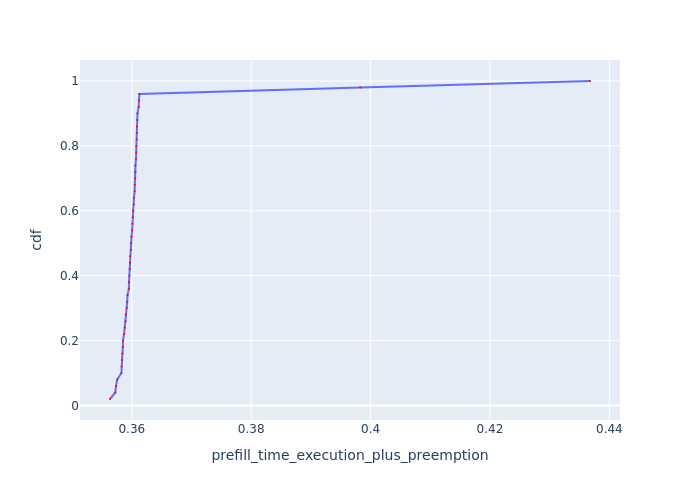

The data file committed next to this chart (first rows):
Request Id, prefill_time_execution_plus_preemption, cdf
0_7, 0.3564, 0.02
0_5, 0.3572, 0.04
0_2, 0.3574, 0.06
0_4, 0.3576, 0.08
0_10, 0.3583, 0.1
0_3, 0.3583, 0.12
0_13, 0.3584, 0.14
0_18, 0.3584, 0.16
0_1, 0.3585, 0.18
0_6, 0.3585, 0.2
0_9, 0.3587, 0.22
0_14, 0.3588, 0.24
0_47, 0.359, 0.26
0_19, 0.359, 0.28
0_43, 0.3592, 0.3
0_8, 0.3592, 0.32
0_24, 0.3593, 0.34
0_12, 0.3595, 0.36
0_23, 0.3595, 0.38
0_17, 0.3596, 0.4
0_29, 0.3596, 0.42
0_41, 0.3597, 0.44
0_11, 0.3597, 0.46
0_42, 0.3598, 0.48
0_40, 0.3599, 0.5
0_45, 0.36, 0.52
0_28, 0.3601, 0.54
0_26, 0.3601, 0.56
0_30, 0.3602, 0.58
0_25, 0.3602, 0.6
0_32, 0.3603, 0.62
0_34, 0.3604, 0.64
0_27, 0.3605, 0.66
0_44, 0.3605, 0.68
0_16, 0.3606, 0.7
0_31, 0.3606, 0.72
0_22, 0.3606, 0.74
0_15, 0.3607, 0.76
0_20, 0.3607, 0.78
0_38, 0.3607, 0.8
0_35, 0.3608, 0.82
0_36, 0.3608, 0.84
0_49, 0.3609, 0.86
0_33, 0.3609, 0.88
0_21, 0.361, 0.9
0_48, 0.3612, 0.92
0_46, 0.3612, 0.94
0_37, 0.3613, 0.96
0_0, 0.3983, 0.98
0_39, 0.4368, 1.0
